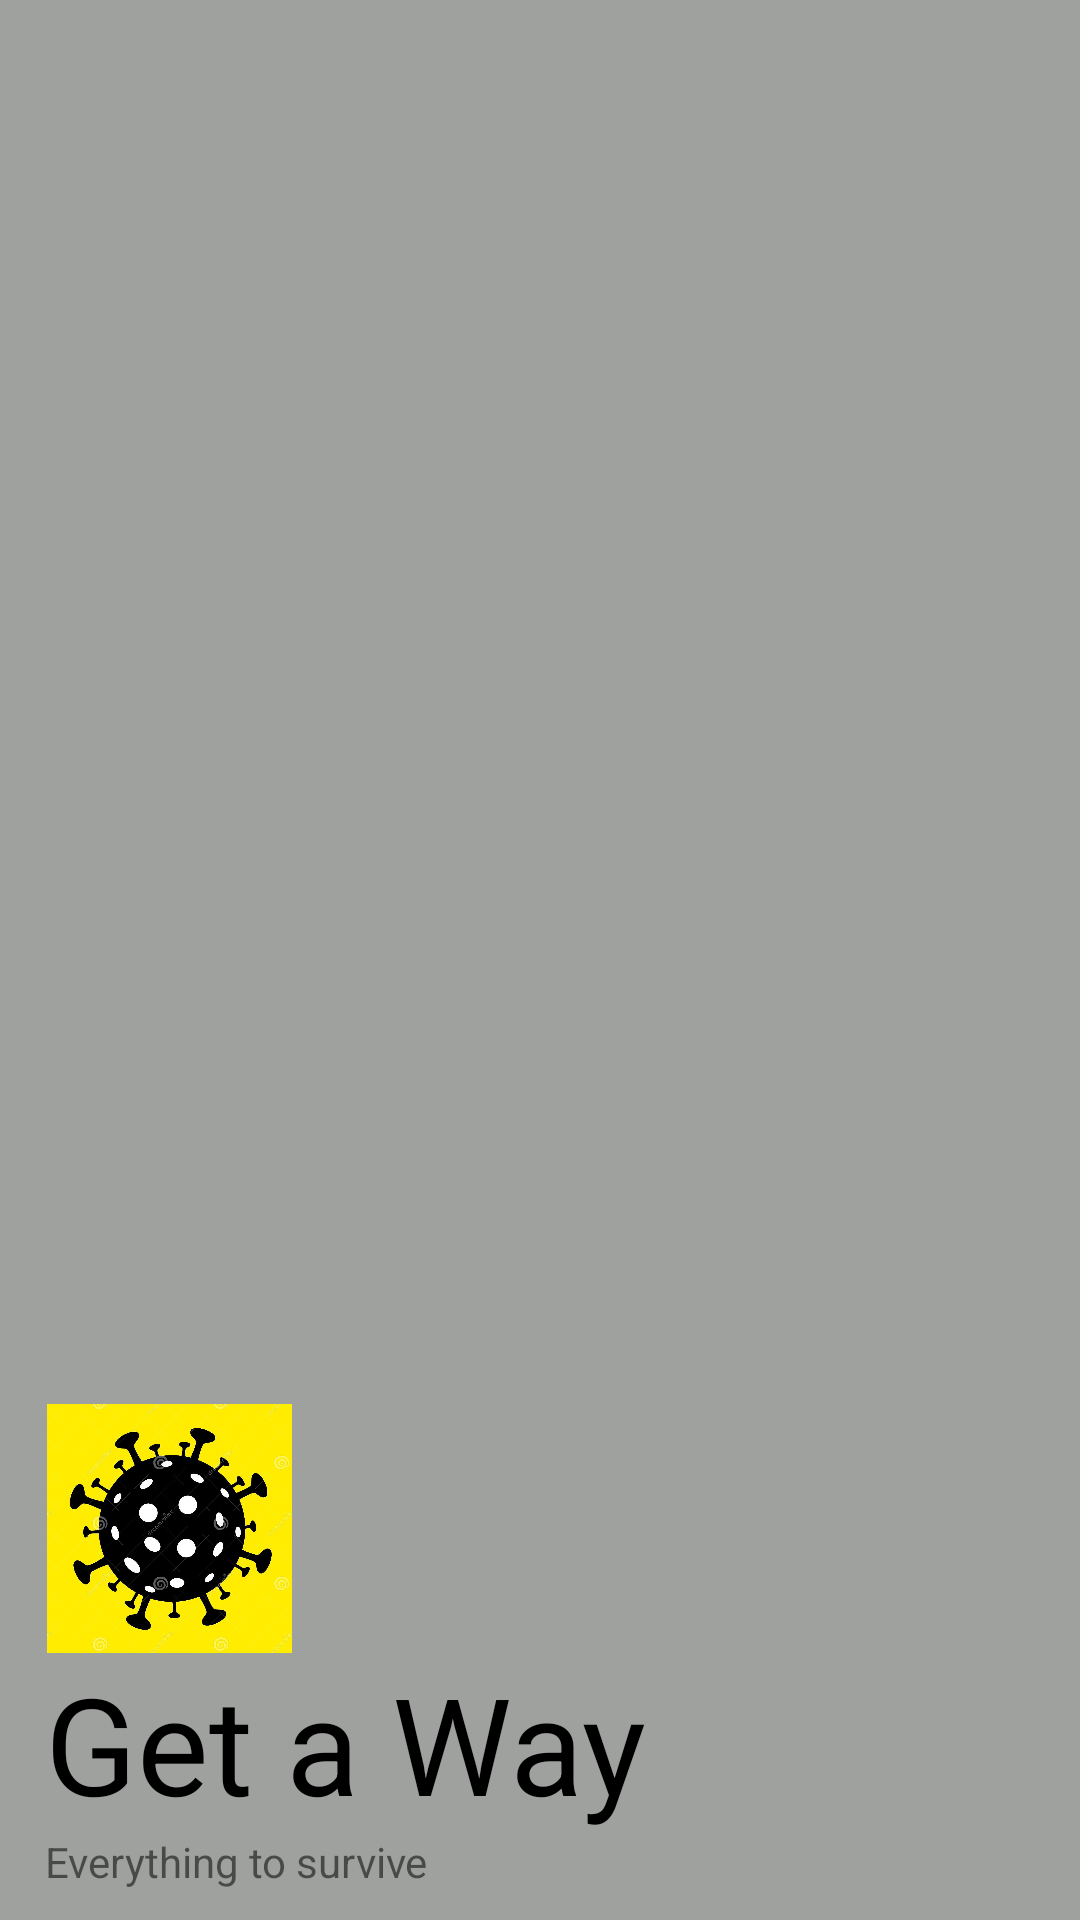

This screen was rendered from an Android layout file. Write that file and the resources it references.
<!-- AndroidManifest.xml: application theme AppTheme -->
<!-- res/layout/menu_header.xml -->
<?xml version="1.0" encoding="utf-8"?>
<RelativeLayout xmlns:android="http://schemas.android.com/apk/res/android"
    android:layout_width="match_parent"
    android:layout_height="200dp"
    android:background="#9EA19D"
    android:paddingLeft="15dp">

    <TextView
        android:id="@+id/menu_slogan"
        android:layout_alignParentBottom="true"
        android:layout_height="wrap_content"
        android:layout_marginBottom="10dp"
        android:layout_width="wrap_content"
        android:text="Everything to survive" />
    <TextView
        android:fontFamily="bolt"
        android:id="@+id/app_name"
        android:layout_above="@id/menu_slogan"
        android:layout_height="wrap_content"
        android:layout_width="wrap_content"
        android:text="Get a Way"
        android:textColor="#000000"
        android:textSize="45sp" />

    <ImageView
        android:layout_width="83dp"
        android:layout_height="83dp"
        android:layout_above="@id/app_name"
        android:src="@drawable/download1" />


</RelativeLayout>
<!-- resources referenced by this layout -->
<resources>
  <!-- drawable download1: jpg bitmap (drawable, 202345 bytes) -->
  <style name="AppTheme" parent="Theme.AppCompat.Light.DarkActionBar">
          
          <item name="colorPrimary">@color/colorPrimary</item>
          <item name="colorPrimaryDark">@color/colorPrimaryDark</item>
          <item name="colorAccent">@color/colorAccent</item>
      </style>
  <color name="colorPrimary">#0C0C0C</color>
  <color name="colorPrimaryDark">#202020</color>
  <color name="colorAccent">#03DAC5</color>
</resources>
